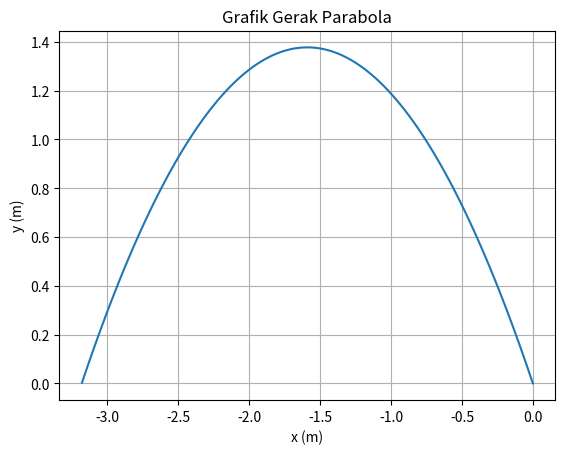

Recreate this plot in Python.
import numpy as np
import matplotlib.pyplot as plt

alpha = np.radians(120)
g = 9.8
v0 = 6

v0x = v0*np.cos(alpha)
v0y = v0*np.sin(alpha)

X = ((v0**2)*np.sin(2*alpha))/(2*g)
print("Jarak Horizontal Maksimum = ",X," m")
Y = ((v0**2)*(np.sin(alpha)**2))/(2*g)
print("Jarak Vertikal Maksimum = ",Y," m")
T = (2*v0*np.sin(alpha))/g
print("Waktu Mencapai Jarak Horizontal Maksimum = ",T," s")
print("\n")

t = np.arange(0.0, T, 0.01)
y = v0y*t - 0.5*g*t**2
x = v0x*t

fig, ax = plt.subplots()
ax.plot(x, y)
ax.set(xlabel='x (m)', ylabel= 'y (m)', title='Grafik Gerak Parabola')
ax.grid()
plt.show()
